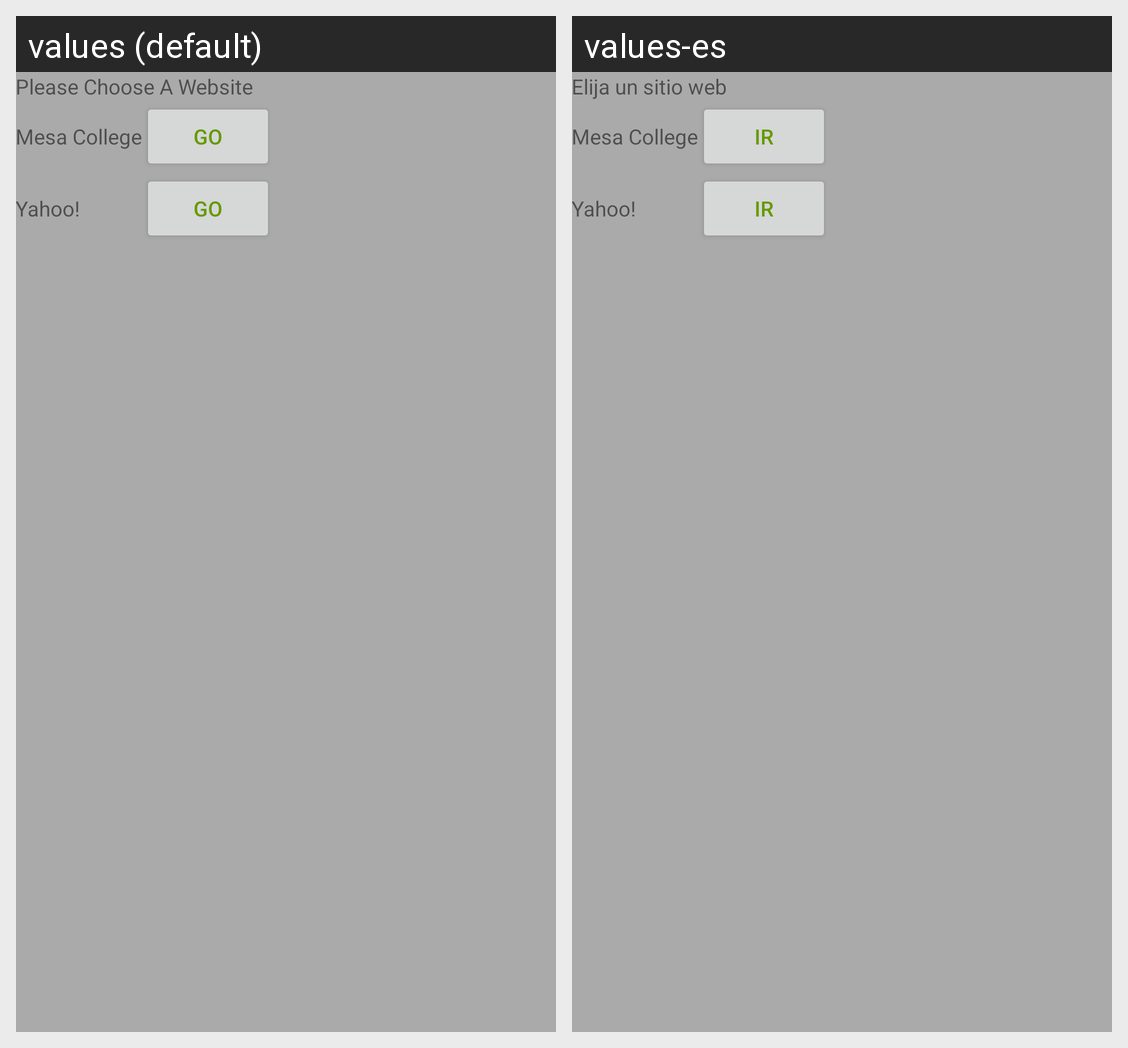

Locale-by-locale string values for the Android screen shown in this grid:
Android screen res/layout/activity_main.xml rendered under 2 locales, left to right: values (default), values-es. Device: Nexus 5 (rendered at 1080×1920; each locale shown at half size, 540×960, under a caption strip naming it); theme AppTheme.
Strings drawn on this screen, with the default value and each locale's value (text and hints the layout hard-codes, and strings that could not be matched under every locale, appear in the picture but are not listed):

TextChooseWebsite
  values: Please Choose A Website
  values-es: Elija un sitio web

MesaCollege
  values: Mesa College
  values-es: Mesa College  [not translated; the default value is used]

Yahoo
  values: Yahoo!
  values-es: Yahoo!  [not translated; the default value is used]

GoButton
  values: Go
  values-es: ir
